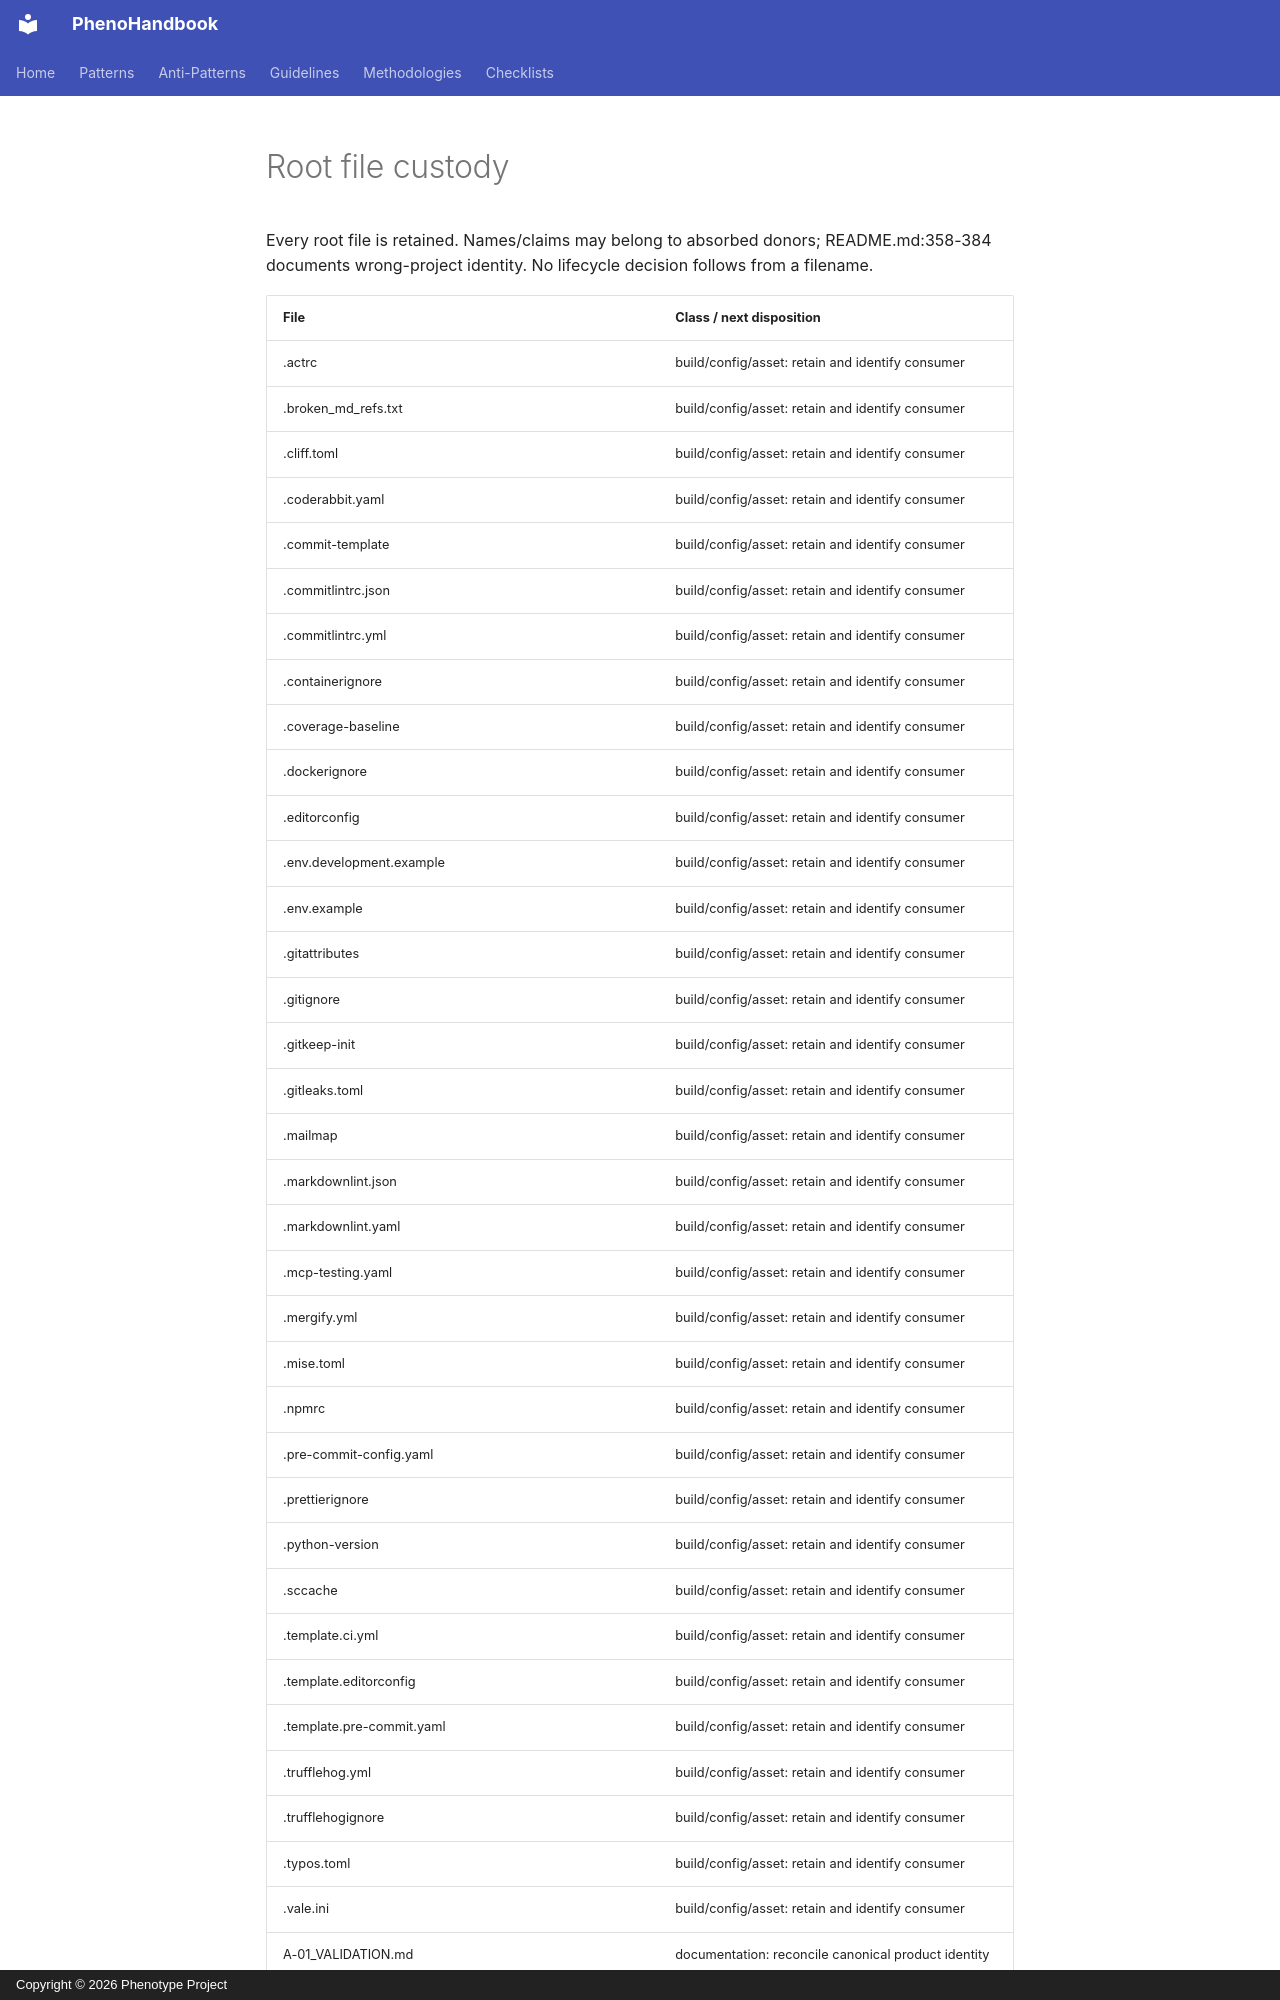

repository: KooshaPari/PhenoShared · page: audits/2026-10-16-completion/root-artifacts/index.html · generator: mkdocs · copyright: Copyright © 2026 Phenotype Project

# Root file custody

Every root file is retained. Names/claims may belong to absorbed donors; README.md:358-384 documents wrong-project identity. No lifecycle decision follows from a filename.

| File | Class / next disposition |
|---|---|
| .actrc | build/config/asset: retain and identify consumer |
| .broken_md_refs.txt | build/config/asset: retain and identify consumer |
| .cliff.toml | build/config/asset: retain and identify consumer |
| .coderabbit.yaml | build/config/asset: retain and identify consumer |
| .commit-template | build/config/asset: retain and identify consumer |
| .commitlintrc.json | build/config/asset: retain and identify consumer |
| .commitlintrc.yml | build/config/asset: retain and identify consumer |
| .containerignore | build/config/asset: retain and identify consumer |
| .coverage-baseline | build/config/asset: retain and identify consumer |
| .dockerignore | build/config/asset: retain and identify consumer |
| .editorconfig | build/config/asset: retain and identify consumer |
| .env.development.example | build/config/asset: retain and identify consumer |
| .env.example | build/config/asset: retain and identify consumer |
| .gitattributes | build/config/asset: retain and identify consumer |
| .gitignore | build/config/asset: retain and identify consumer |
| .gitkeep-init | build/config/asset: retain and identify consumer |
| .gitleaks.toml | build/config/asset: retain and identify consumer |
| .mailmap | build/config/asset: retain and identify consumer |
| .markdownlint.json | build/config/asset: retain and identify consumer |
| .markdownlint.yaml | build/config/asset: retain and identify consumer |
| .mcp-testing.yaml | build/config/asset: retain and identify consumer |
| .mergify.yml | build/config/asset: retain and identify consumer |
| .mise.toml | build/config/asset: retain and identify consumer |
| .npmrc | build/config/asset: retain and identify consumer |
| .pre-commit-config.yaml | build/config/asset: retain and identify consumer |
| .prettierignore | build/config/asset: retain and identify consumer |
| .python-version | build/config/asset: retain and identify consumer |
| .sccache | build/config/asset: retain and identify consumer |
| .template.ci.yml | build/config/asset: retain and identify consumer |
| .template.editorconfig | build/config/asset: retain and identify consumer |
| .template.pre-commit.yaml | build/config/asset: retain and identify consumer |
| .trufflehog.yml | build/config/asset: retain and identify consumer |
| .trufflehogignore | build/config/asset: retain and identify consumer |
| .typos.toml | build/config/asset: retain and identify consumer |
| .vale.ini | build/config/asset: retain and identify consumer |
| A-01_VALIDATION.md | documentation: reconcile canonical product identity |
| A-02_VALIDATION.md | documentation: reconcile canonical product identity |
| A-03_VALIDATION.md | documentation: reconcile canonical product identity |
| A-04_VALIDATION.md | documentation: reconcile canonical product identity |
| A-05_KNOWN_ISSUES.md | documentation: reconcile canonical product identity |
| A-05_VALIDATION.md | documentation: reconcile canonical product identity |
| A-06_VALIDATION.md | d
